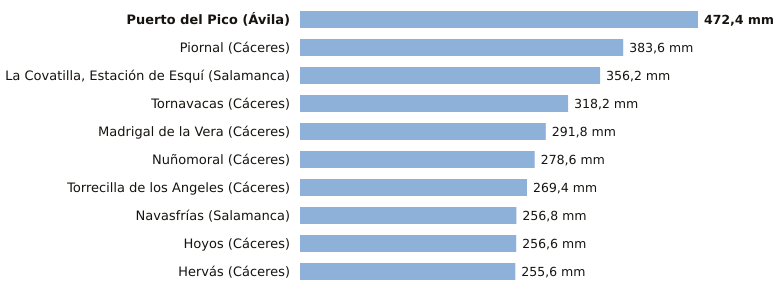

The data file committed next to this chart (first rows):
estacion, provincia, indicativo, mm_6_dias_anteriores, mm_hoy, mm_7_dias, horas_de_hoy
Puerto del Pico, Ávila, 3319D, 472.4, 0.0, 472.4, 2
Piornal, Cáceres, 3516X, 383.6, 0.0, 383.6, 3
La Covatilla, Estación de Esquí, Salamanca, 2491C, 356.2, 0.0, 356.2, 3
Tornavacas, Cáceres, 3514B, 318.2, 0.0, 318.2, 3
Madrigal de la Vera, Cáceres, 3423I, 291.8, 0.0, 291.8, 3
Nuñomoral, Cáceres, 3494U, 278.6, 0.0, 278.6, 3
Torrecilla de los Angeles, Cáceres, 3531X, 269.4, 0.0, 269.4, 3
Navasfrías, Salamanca, 2930Y, 256.8, 0.0, 256.8, 3
Hoyos, Cáceres, 3536X, 256.6, 0.0, 256.6, 3
Hervás, Cáceres, 3504X, 255.6, 0.0, 255.6, 3
